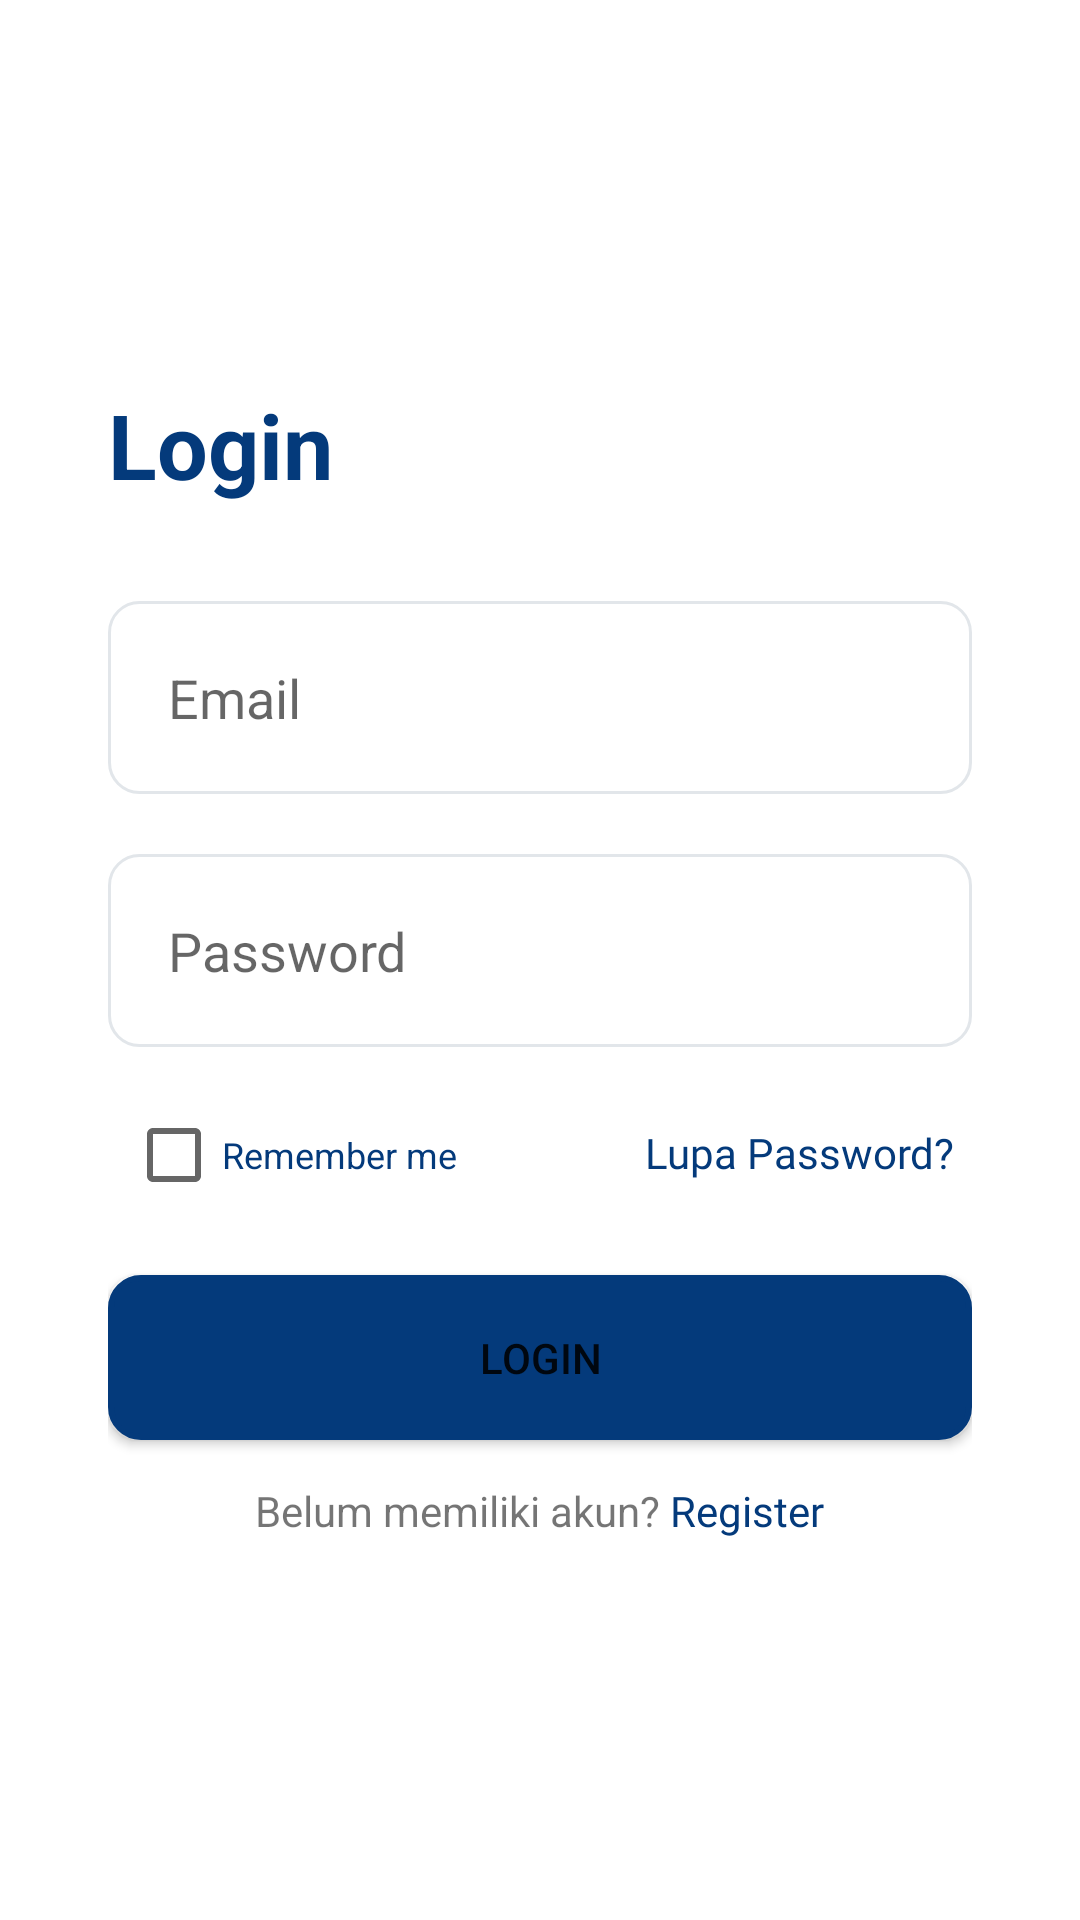

The Android layout XML behind this screen, and the referenced resources:
<!-- AndroidManifest.xml: application theme AppTheme -->
<!-- res/layout/activity_login.xml -->
<?xml version="1.0" encoding="utf-8"?>
<android.support.constraint.ConstraintLayout xmlns:android="http://schemas.android.com/apk/res/android"
    xmlns:app="http://schemas.android.com/apk/res-auto"
    xmlns:tools="http://schemas.android.com/tools"
    android:layout_width="match_parent"
    android:layout_height="match_parent"
    tools:context=".Login.LoginActivity">

    <LinearLayout
        android:layout_width="match_parent"
        android:layout_height="match_parent"
        android:background="@color/white"
        android:orientation="vertical">

        <LinearLayout
            android:layout_width="match_parent"
            android:layout_height="0dp"
            android:layout_weight="1"></LinearLayout>

        <LinearLayout
            android:layout_width="match_parent"
            android:layout_height="0dp"
            android:layout_weight="3"
            android:orientation="vertical"
            android:paddingHorizontal="36dp">

            <TextView
                android:layout_width="wrap_content"
                android:layout_height="wrap_content"
                android:textSize="30dp"
                android:text="Login"
                android:textStyle="bold"
                android:textColor="@color/colorPrimary"/>

            <EditText
                android:layout_width="match_parent"
                android:layout_height="wrap_content"
                android:id="@+id/activity_login_email_edit_text"
                android:background="@drawable/outline_rounded_edit_text"
                android:hint="Email"
                android:layout_marginTop="32dp"
                android:paddingVertical="20dp"
                android:paddingHorizontal="20dp"
                />

            <EditText
                android:layout_width="match_parent"
                android:layout_height="wrap_content"
                android:id="@+id/activity_login_password_edit_text"
                android:background="@drawable/outline_rounded_edit_text"
                android:hint="Password"
                android:layout_marginVertical="20dp"
                android:paddingVertical="20dp"
                android:paddingHorizontal="20dp"
                />

            <LinearLayout
                android:layout_width="match_parent"
                android:layout_height="wrap_content"
                android:paddingHorizontal="6dp"
                android:orientation="horizontal">

                <CheckBox
                    android:layout_width="0dp"
                    android:layout_height="wrap_content"
                    android:text="Remember me"
                    android:layout_weight="1"
                    android:textColor="@color/colorPrimary"
                    android:textSize="12dp"
                    ></CheckBox>

                <TextView
                    android:layout_width="0dp"
                    android:layout_height="wrap_content"
                    android:layout_weight="1"
                    android:textAlignment="textEnd"
                    android:textColor="@color/colorPrimary"
                    android:fontFamily="@font/roboto_bold"
                    android:text="Lupa Password?"></TextView>

            </LinearLayout>

            <Button
                android:id="@+id/activity_loginbtn_login"
                android:layout_width="match_parent"
                android:layout_height="55dp"
                android:layout_marginTop="24dp"
                android:layout_marginBottom="14dp"
                android:background="@drawable/rounded_button_invert"
                android:text="Login"
                android:textColor="@color/button_text_white_to_primary"
                android:textSize="14dp"/>

            <LinearLayout
                android:layout_width="match_parent"
                android:layout_height="wrap_content"
                android:layout_gravity="center"
                android:gravity="center">

                <TextView
                    android:layout_width="wrap_content"
                    android:layout_height="wrap_content"
                    android:layout_gravity="center"
                    android:gravity="center"
                    android:text="Belum memiliki akun?"/>


                <TextView
                    android:layout_width="wrap_content"
                    android:layout_height="wrap_content"
                    android:layout_gravity="center"
                    android:gravity="center"
                    android:textColor="@color/colorPrimary"
                    android:textSize="14dp"
                    android:fontFamily="@font/roboto_mono_medium"
                    android:text=" Register"/>
            </LinearLayout>
        </LinearLayout>

        <LinearLayout
            android:layout_width="match_parent"
            android:layout_height="0dp"
            android:layout_weight="1"></LinearLayout>
    </LinearLayout>

</android.support.constraint.ConstraintLayout>
<!-- resources referenced by this layout -->
<resources>
  <color name="colorPrimary">#043a7b</color>
  <color name="white">#ffffff</color>
  <!-- drawable outline_rounded_edit_text (drawable) -->
  <?xml version="1.0" encoding="utf-8"?>
  <selector xmlns:android="http://schemas.android.com/apk/res/android">
      <item android:state_enabled="true"
          android:state_focused="true">
          <shape android:padding="10dp" android:shape="rectangle">
              <solid android:color="#FFFFFF" />
              <stroke android:width="1dp" android:color="@color/colorPrimary" />
              <corners android:radius="10dp"/>
          </shape>
      </item>
      <item android:state_enabled="true">
          <shape android:padding="10dp"
              android:shape="rectangle">
              <solid android:color="#FFFFFF" />
              <stroke android:width="1dp" android:color="@color/ash" />
              <corners android:radius="10dp"/>
          </shape>
      </item>
  </selector>
  <!-- drawable rounded_button_invert (drawable) -->
  <?xml version="1.0" encoding="utf-8"?>
  <selector xmlns:android="http://schemas.android.com/apk/res/android">
  
      <item
          android:state_pressed="true">
          <shape>
              <solid
                  android:color="@color/white"/>
              <stroke
                  android:color="@color/colorPrimary"
                  android:width="2dp"/>
              <corners
                  android:radius="10dp"/>
          </shape>
      </item>
      <item>
          <shape>
              <solid
                  android:color="@color/colorPrimary"/>
              <stroke
                  android:color="@color/colorPrimary"
                  android:width="2dp"/>
              <corners
                  android:radius="10dp"/>
          </shape>
      </item>
  
  </selector>
  <style name="AppTheme" parent="Theme.AppCompat.Light.NoActionBar">
          
          <item name="colorPrimary">@color/colorPrimary</item>
          <item name="colorPrimaryDark">@color/colorPrimaryDark</item>
          <item name="colorAccent">@color/colorAccent</item>
      </style>
  <color name="ash">#E2E6EA</color>
  <color name="colorPrimaryDark">#042C5C</color>
  <color name="colorAccent">#FCB810</color>
</resources>
